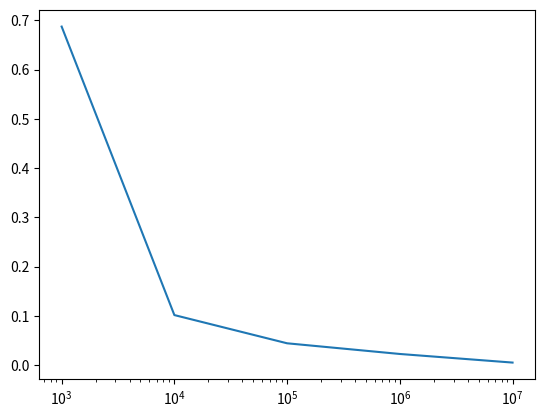

Python code for this plot:
import matplotlib.pyplot as plt
from math import pi
from random import random

x0 = 1
y0 = 2
r0 = 5

def fpi(n):
    m = 0
    for q in range(n):
        xp = random() * (xmax - xmin) + xmin
        yp = random() * (ymax - ymin) + ymin
        d = (xp - x0) ** 2 + (yp - y0) ** 2
        if d <= r0**2:
            m += 1
    return 4 * (m / n)



xmin, xmax = x0-r0, x0+r0
ymin, ymax = y0-r0, y0+r0




exceptions_list = []
x_graph_values = []
# число экспериментов в цикле
i = 10**3

while i <= 10**7:
    x_graph_values.append(i)
    fp = fpi(i)
    exceptions_list.append((abs(pi - fp)/pi)*100)
    i *= 10
    print(fp)


plt.plot(x_graph_values,exceptions_list)
plt.semilogx ()
plt.show()
